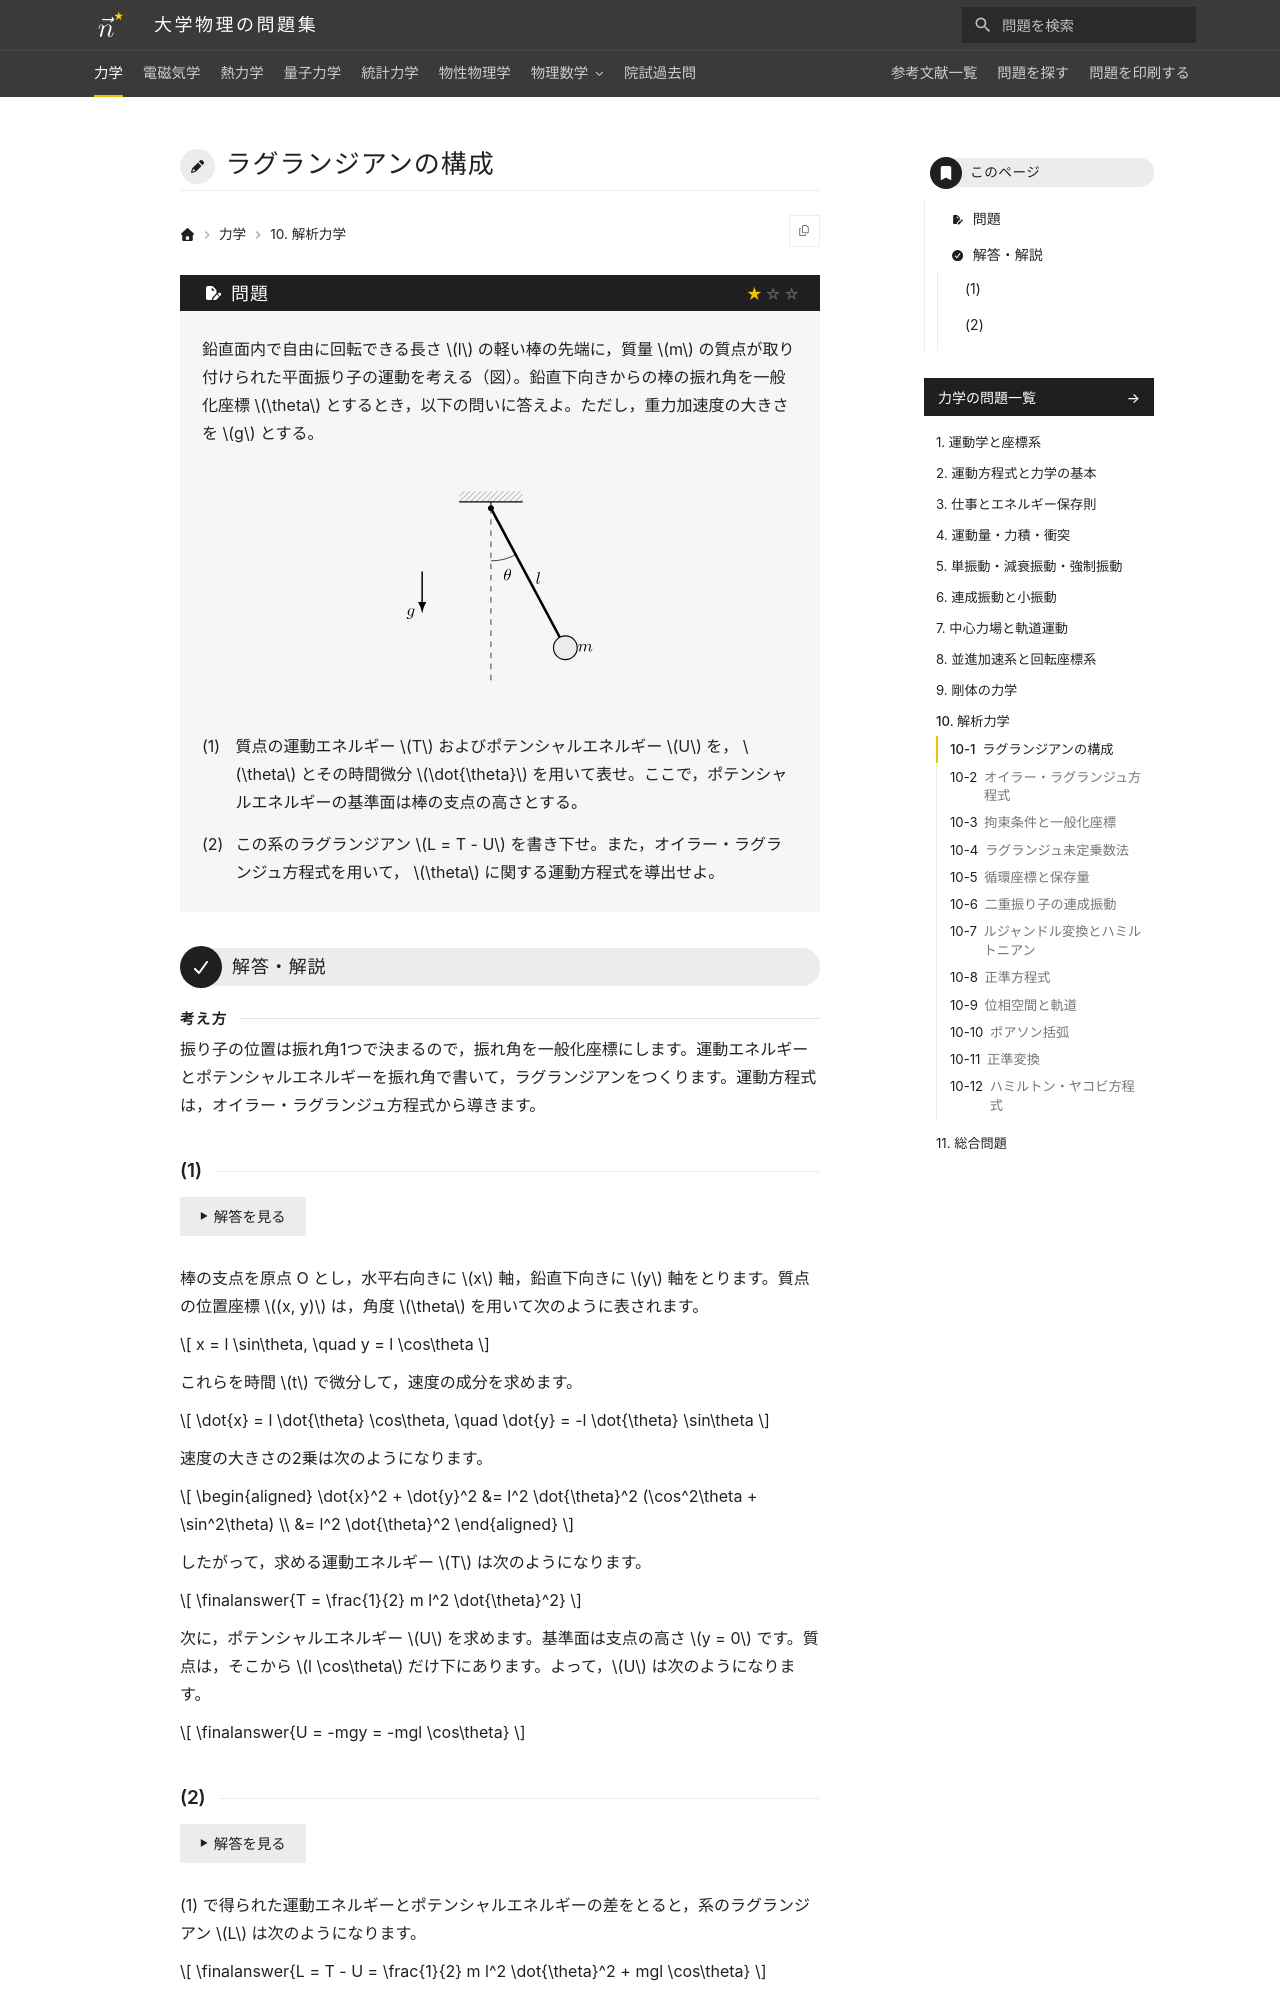

repository: Nanana-2/physics-site · page: 01mechanics/10/10_010/index.html · generator: mkdocs

---
tags:
  - 基本
---

# ラグランジアンの構成

## 問題
鉛直面内で自由に回転できる長さ $l$ の軽い棒の先端に，質量 $m$ の質点が取り付けられた平面振り子の運動を考える（図）。鉛直下向きからの棒の振れ角を一般化座標 $\theta$ とするとき，以下の問いに答えよ。ただし，重力加速度の大きさを $g$ とする。

<figure class="problem-figure" markdown>
![問題の図](../../assets/figures/mechanics/10_010-p-light.svg#only-light)
![問題の図](../../assets/figures/mechanics/10_010-p-dark.svg#only-dark)
</figure>

(1) 質点の運動エネルギー $T$ およびポテンシャルエネルギー $U$ を， $\theta$ とその時間微分 $\dot{\theta}$ を用いて表せ。ここで，ポテンシャルエネルギーの基準面は棒の支点の高さとする。

(2) この系のラグランジアン $L = T - U$ を書き下せ。また，オイラー・ラグランジュ方程式を用いて， $\theta$ に関する運動方程式を導出せよ。

---

## 解答・解説

<div class="approach" markdown>
振り子の位置は振れ角1つで決まるので，振れ角を一般化座標にします。運動エネルギーとポテンシャルエネルギーを振れ角で書いて，ラグランジアンをつくります。運動方程式は，オイラー・ラグランジュ方程式から導きます。
</div>
